Dataset: images (GitHub, SriniMaiya/ECG-Signal-Classification). Classes: ARR, CHF, NSR.

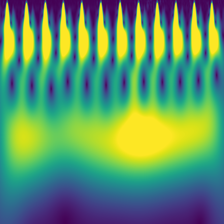
Label: NSR

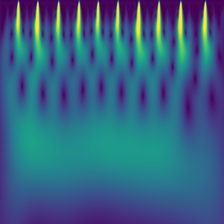
Label: ARR

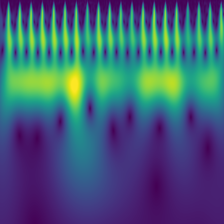
Label: CHF

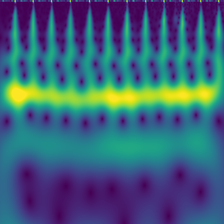
Label: NSR

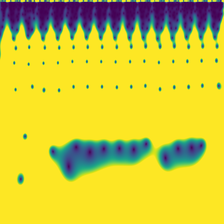
Label: CHF

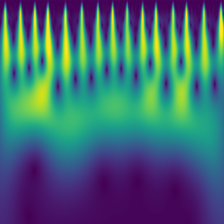
Label: ARR
